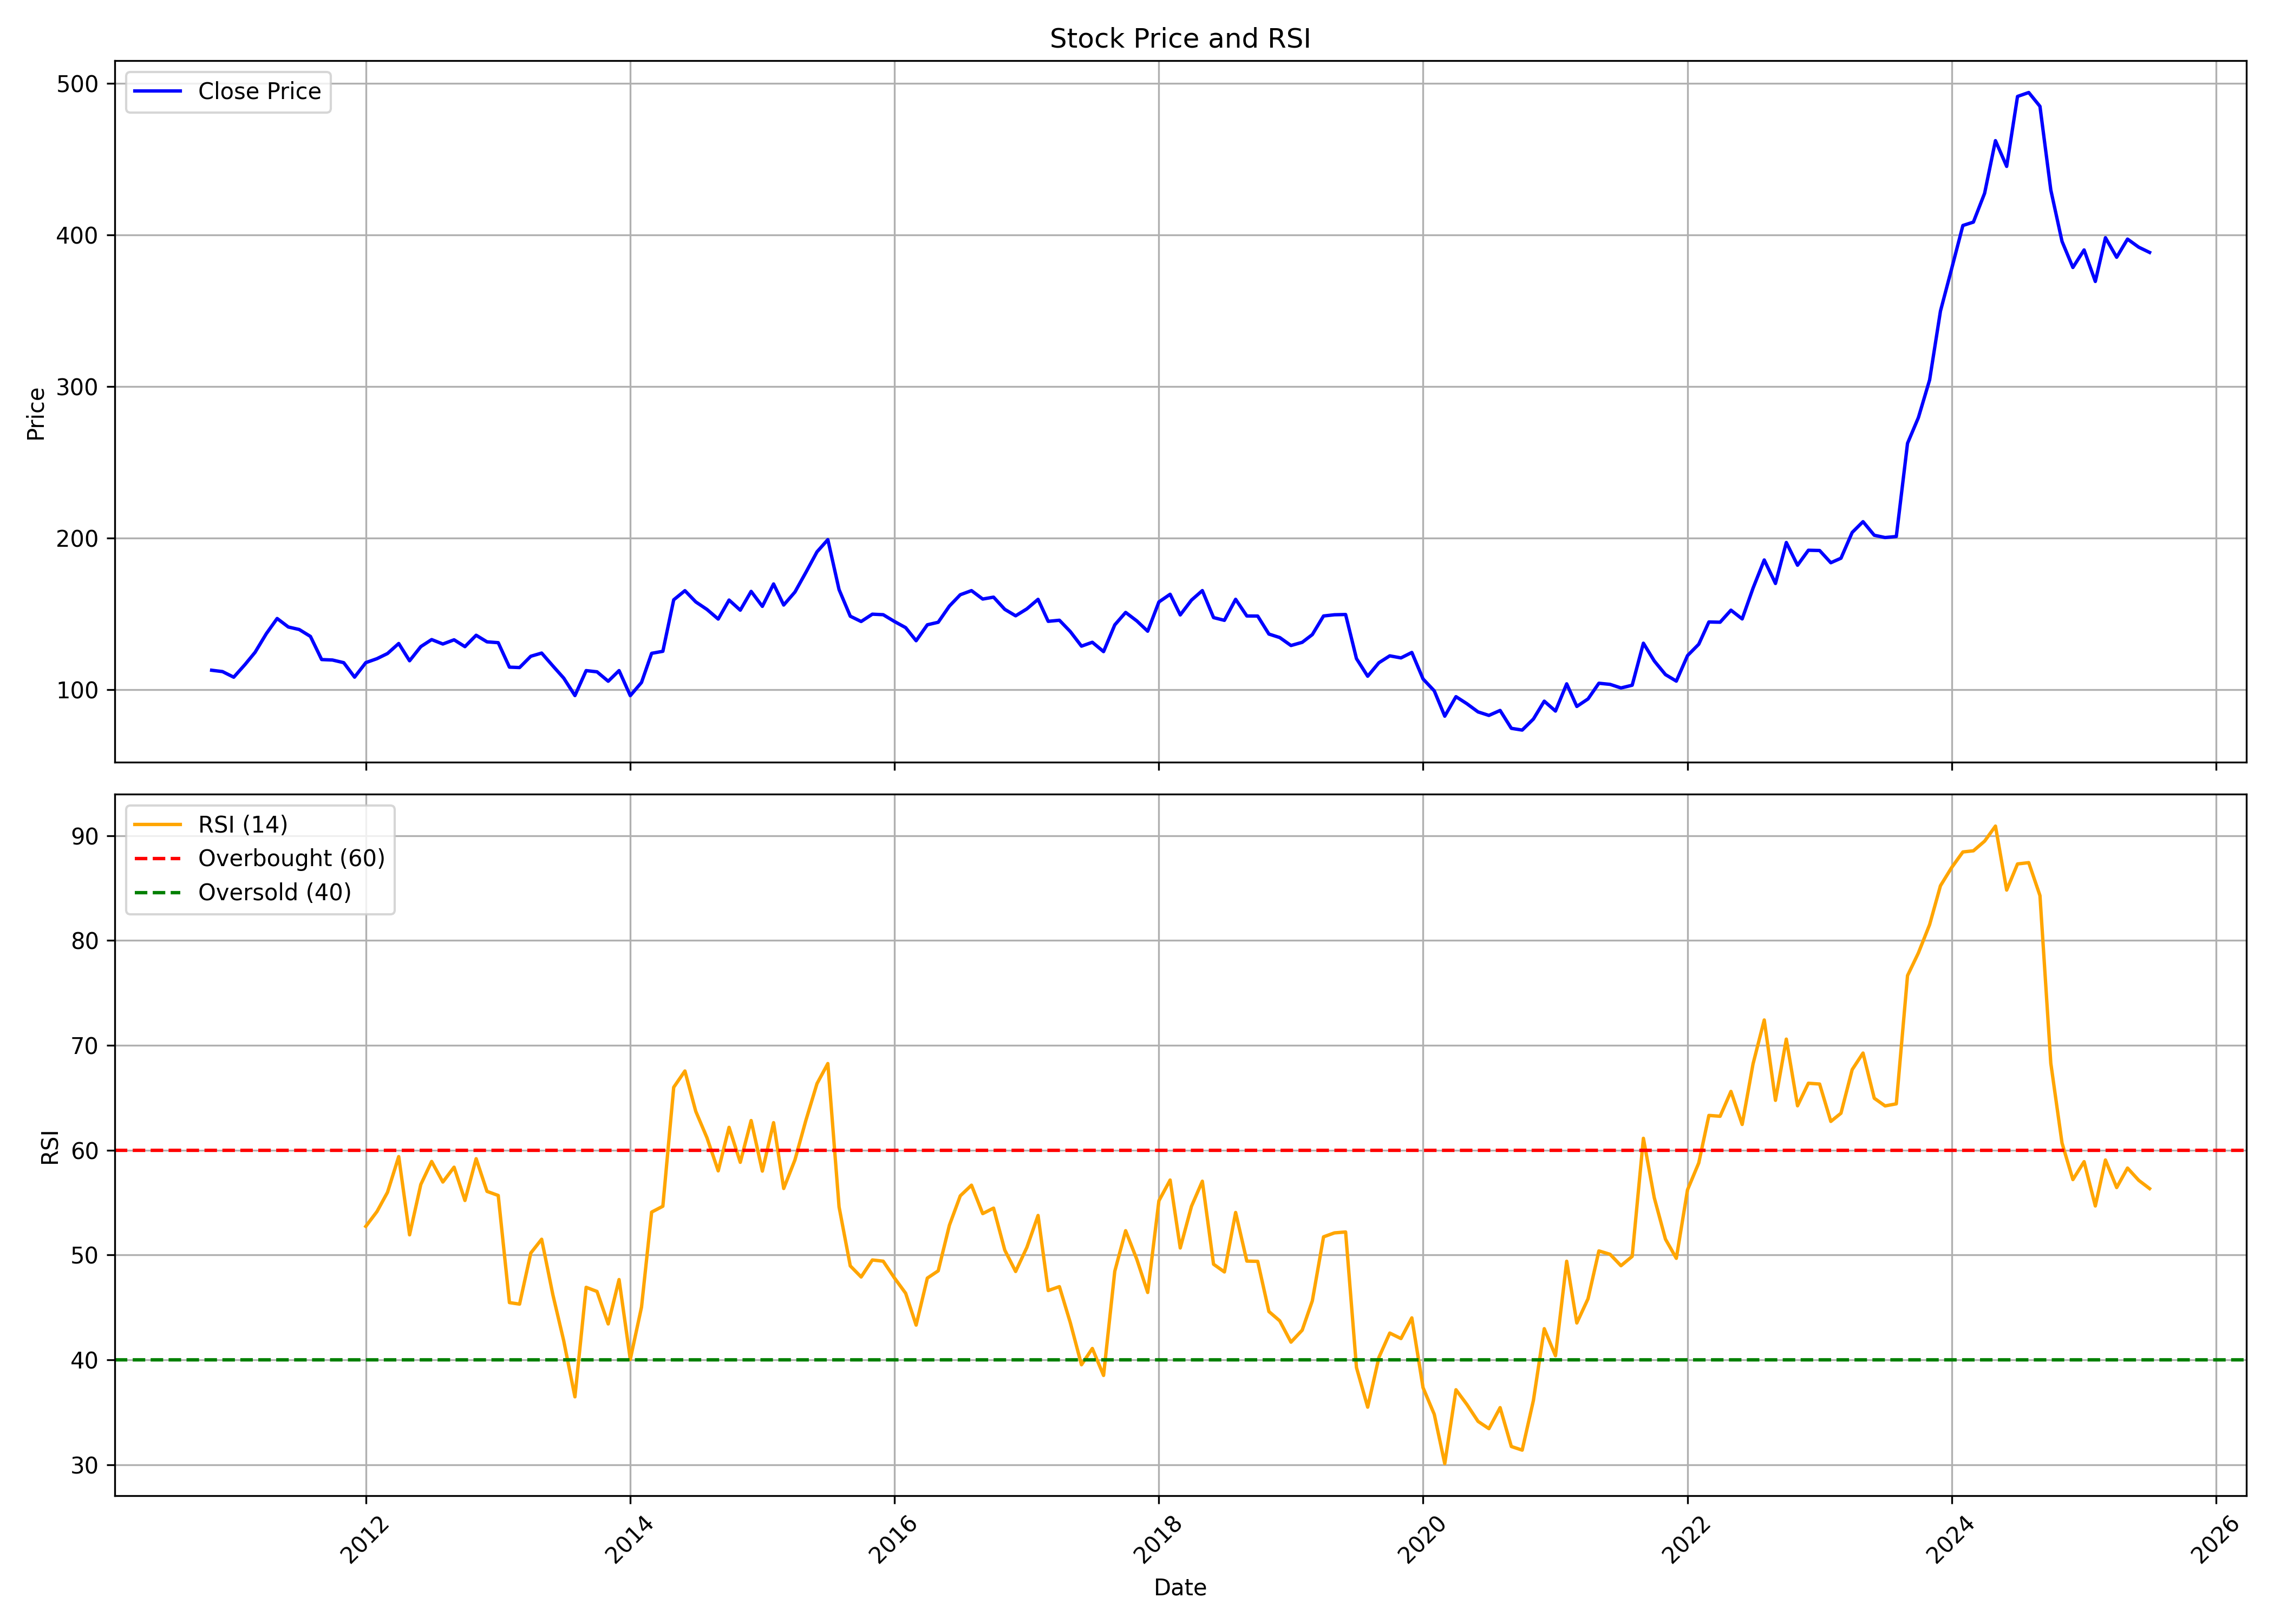

Values plotted in this chart, from the file beside it:
, date, symbol, open, high, low, close, volume, rsi
0, 2010-11-01, COALINDIA, 103.5, 126.8, 103.5, 112.9, 816228520, 
1, 2010-12-01, COALINDIA, 112.8, 117.8, 107.1, 112, 96830444, 
2, 2011-01-01, COALINDIA, 112.3, 113.9, 106.9, 108.3, 59384163, 
3, 2011-02-01, COALINDIA, 108.7, 118, 102.8, 116.6, 71900689, 
4, 2011-03-01, COALINDIA, 117, 133.7, 114.6, 124.7, 76406819, 
5, 2011-04-01, COALINDIA, 124.9, 138, 123.3, 137, 51982040, 
6, 2011-05-01, COALINDIA, 130.3, 152, 129.3, 147, 92425354, 
7, 2011-06-01, COALINDIA, 149.4, 149.9, 135, 141.4, 53635599, 
8, 2011-07-01, COALINDIA, 141.4, 147.1, 107.6, 139.7, 80919016, 
9, 2011-08-01, COALINDIA, 140.9, 146.3, 128.5, 135.2, 77411448, 
10, 2011-09-01, COALINDIA, 135.2, 141.6, 117, 119.9, 68329400, 
11, 2011-10-01, COALINDIA, 118.9, 125.8, 113.3, 119.6, 117149938, 
12, 2011-11-01, COALINDIA, 119.2, 119.8, 106.1, 117.9, 68409291, 
13, 2011-12-01, COALINDIA, 120.8, 121.9, 105.8, 108.3, 63963164, 
14, 2012-01-01, COALINDIA, 109.2, 129.1, 109.2, 117.9, 94228818, 52.74
15, 2012-02-01, COALINDIA, 117.8, 123.9, 113.7, 120.5, 101387276, 54.15
16, 2012-03-01, COALINDIA, 120.3, 126, 116.6, 123.9, 62831206, 55.99
17, 2012-04-01, COALINDIA, 125.9, 136.1, 121.7, 130.5, 38964706, 59.39
18, 2012-05-01, COALINDIA, 130.5, 131.7, 111.5, 119.1, 47783095, 51.93
19, 2012-06-01, COALINDIA, 119.1, 131.1, 116.6, 128.5, 33938841, 56.73
20, 2012-07-01, COALINDIA, 128.9, 134.7, 127.7, 133.1, 30656637, 58.93
21, 2012-08-01, COALINDIA, 132.2, 137.7, 124.1, 130.2, 43588732, 56.97
22, 2012-09-01, COALINDIA, 130.5, 143.1, 129.4, 133, 41440665, 58.38
23, 2012-10-01, COALINDIA, 133.5, 137.3, 107.3, 128.5, 29154023, 55.21
24, 2012-11-01, COALINDIA, 128.2, 138.5, 127, 136, 38003705, 59.19
25, 2012-12-01, COALINDIA, 135.9, 139, 129.3, 131.6, 38381378, 56.07
26, 2013-01-01, COALINDIA, 132.1, 138.1, 125, 131.1, 41437939, 55.68
27, 2013-02-01, COALINDIA, 130.7, 133.2, 113.2, 114.9, 45625508, 45.46
28, 2013-03-01, COALINDIA, 115.1, 121.5, 107.9, 114.7, 41991656, 45.32
29, 2013-04-01, COALINDIA, 118.2, 124.1, 111.7, 122.1, 44012099, 50.19
30, 2013-05-01, COALINDIA, 122.1, 126, 112.5, 124.2, 61022552, 51.51
31, 2013-06-01, COALINDIA, 124.4, 126.5, 109.1, 115.7, 58110148, 46.22
32, 2013-07-01, COALINDIA, 116.3, 117.8, 103.3, 107.7, 46165446, 41.83
33, 2013-08-01, COALINDIA, 107.1, 109.4, 91.12, 96.17, 49632975, 36.48
34, 2013-09-01, COALINDIA, 97.09, 118.2, 96.66, 112.6, 54914239, 46.92
35, 2013-10-01, COALINDIA, 114.6, 122.3, 106.8, 111.8, 47340789, 46.53
36, 2013-11-01, COALINDIA, 111.3, 117.1, 101.4, 105.6, 44381901, 43.43
37, 2013-12-01, COALINDIA, 104.5, 116.1, 104.1, 112.6, 63081338, 47.66
38, 2014-01-01, COALINDIA, 114.5, 119.6, 94.93, 96.11, 110761598, 40.05
39, 2014-02-01, COALINDIA, 105.7, 116.5, 103.2, 104.8, 49816312, 45.03
40, 2014-03-01, COALINDIA, 104.8, 125.4, 103.4, 124, 60717346, 54.1
41, 2014-04-01, COALINDIA, 124.4, 130.7, 118.2, 125.4, 61621421, 54.66
42, 2014-05-01, COALINDIA, 125.4, 179.1, 125.4, 159.3, 139679222, 66
43, 2014-06-01, COALINDIA, 159.3, 182, 157.5, 165.4, 115938894, 67.56
44, 2014-07-01, COALINDIA, 167, 172.6, 151.3, 158, 95089813, 63.71
45, 2014-08-01, COALINDIA, 156.4, 160.4, 149.1, 153, 49002698, 61.18
46, 2014-09-01, COALINDIA, 153.6, 165.3, 143.1, 146.6, 77616130, 58.03
47, 2014-10-01, COALINDIA, 146.8, 159.8, 142.3, 159.2, 47300536, 62.18
48, 2014-11-01, COALINDIA, 159.8, 161.1, 145.7, 152.5, 54199361, 58.85
49, 2014-12-01, COALINDIA, 152.5, 169, 149.8, 164.9, 60936711, 62.83
50, 2015-01-01, COALINDIA, 164.5, 171.8, 152.9, 155, 65276005, 58.01
51, 2015-02-01, COALINDIA, 152.2, 171, 150.4, 169.8, 188223071, 62.63
52, 2015-03-01, COALINDIA, 169.6, 171.1, 148.8, 155.9, 69941201, 56.35
53, 2015-04-01, COALINDIA, 164.5, 179.4, 161.6, 164.5, 55586302, 59.07
54, 2015-05-01, COALINDIA, 164.5, 178.5, 159.6, 177.3, 56984361, 62.81
55, 2015-06-01, COALINDIA, 177.7, 191.6, 172.9, 191, 98696644, 66.35
56, 2015-07-01, COALINDIA, 191.6, 200.7, 187.6, 199, 99185359, 68.27
57, 2015-08-01, COALINDIA, 199.9, 202.7, 150.7, 166.1, 129161396, 54.59
58, 2015-09-01, COALINDIA, 164.1, 165.7, 136.4, 148.5, 95458034, 48.97
59, 2015-10-01, COALINDIA, 149.4, 158.2, 144.5, 145, 67284854, 47.91
... 117 more rows
